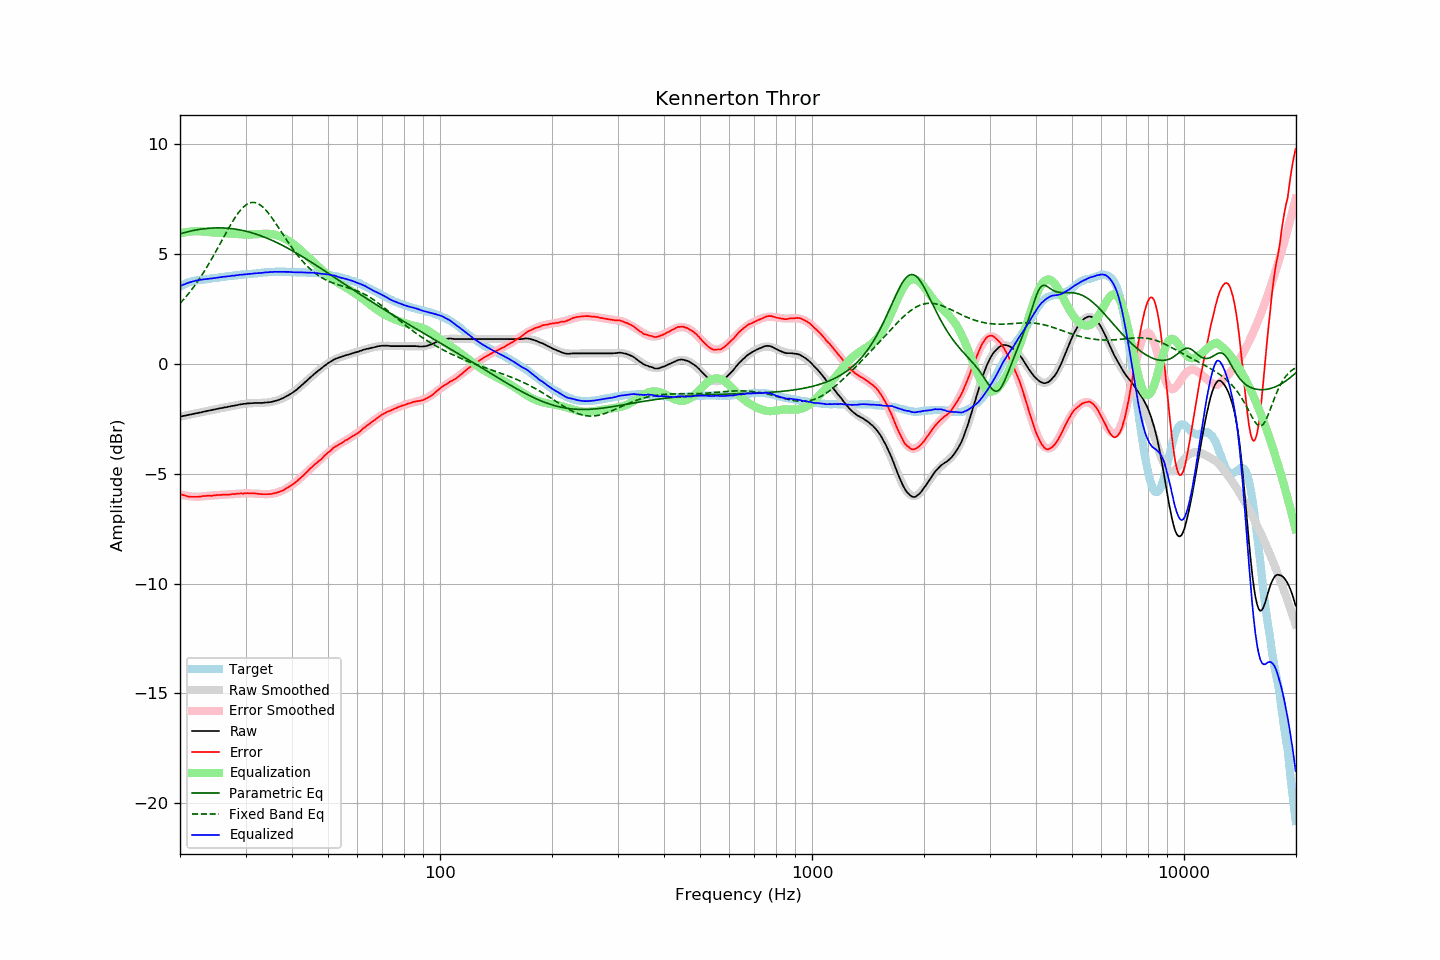

The file beside this chart, header and first rows:
frequency, raw, error, smoothed, error_smoothed, equalization, parametric_eq, fixed_band_eq, equalized_raw, equalized_smoothed, target
20.00, -2.40, -5.92, -2.40, -5.95, 5.95, 5.92, 2.76, 3.55, 3.55, 3.52
20.20, -2.39, -5.95, -2.39, -5.96, 5.96, 5.95, 2.83, 3.57, 3.58, 3.56
20.40, -2.37, -5.97, -2.37, -5.98, 5.98, 5.97, 2.92, 3.61, 3.61, 3.60
20.61, -2.36, -5.99, -2.36, -5.99, 5.99, 5.99, 3.00, 3.63, 3.64, 3.63
20.81, -2.34, -6.01, -2.34, -6.00, 6.00, 6.01, 3.09, 3.67, 3.66, 3.67
21.02, -2.33, -6.04, -2.33, -6.01, 6.01, 6.02, 3.17, 3.69, 3.69, 3.71
21.23, -2.31, -6.04, -2.31, -6.02, 6.02, 6.04, 3.26, 3.72, 3.71, 3.73
21.44, -2.30, -6.05, -2.29, -6.03, 6.03, 6.06, 3.36, 3.73, 3.74, 3.75
21.66, -2.28, -6.05, -2.28, -6.04, 6.04, 6.07, 3.45, 3.76, 3.76, 3.77
21.87, -2.27, -6.05, -2.26, -6.04, 6.04, 6.09, 3.55, 3.78, 3.78, 3.78
22.09, -2.25, -6.05, -2.25, -6.05, 6.05, 6.10, 3.66, 3.80, 3.80, 3.80
22.31, -2.24, -6.05, -2.23, -6.05, 6.05, 6.11, 3.76, 3.81, 3.81, 3.81
22.54, -2.22, -6.04, -2.22, -6.04, 6.04, 6.13, 3.87, 3.83, 3.82, 3.82
22.76, -2.21, -6.04, -2.20, -6.04, 6.04, 6.14, 3.98, 3.83, 3.84, 3.83
22.99, -2.19, -6.02, -2.19, -6.03, 6.03, 6.15, 4.09, 3.84, 3.84, 3.83
23.22, -2.17, -6.01, -2.17, -6.02, 6.02, 6.16, 4.21, 3.86, 3.85, 3.84
23.45, -2.16, -6.01, -2.16, -6.02, 6.02, 6.17, 4.32, 3.86, 3.86, 3.85
23.69, -2.14, -6.00, -2.14, -6.01, 6.01, 6.17, 4.44, 3.87, 3.87, 3.86
23.92, -2.13, -6.00, -2.13, -6.00, 6.00, 6.18, 4.57, 3.88, 3.88, 3.87
24.16, -2.11, -6.00, -2.11, -6.00, 6.00, 6.19, 4.69, 3.89, 3.89, 3.89
24.40, -2.10, -6.01, -2.09, -5.99, 5.99, 6.19, 4.82, 3.89, 3.90, 3.91
24.65, -2.08, -5.98, -2.08, -5.99, 5.99, 6.19, 4.95, 3.91, 3.91, 3.90
24.89, -2.07, -5.98, -2.06, -5.98, 5.98, 6.20, 5.08, 3.91, 3.92, 3.91
25.14, -2.05, -5.97, -2.05, -5.98, 5.98, 6.20, 5.21, 3.93, 3.93, 3.92
25.39, -2.04, -5.97, -2.03, -5.97, 5.97, 6.20, 5.35, 3.94, 3.94, 3.93
25.65, -2.02, -5.97, -2.02, -5.97, 5.97, 6.20, 5.48, 3.95, 3.95, 3.95
25.91, -2.01, -5.96, -2.01, -5.96, 5.96, 6.19, 5.62, 3.96, 3.96, 3.95
26.16, -1.99, -5.95, -1.99, -5.96, 5.96, 6.19, 5.75, 3.97, 3.97, 3.96
26.43, -1.98, -5.95, -1.98, -5.95, 5.95, 6.19, 5.88, 3.98, 3.98, 3.97
26.69, -1.97, -5.95, -1.96, -5.95, 5.95, 6.18, 6.02, 3.98, 3.99, 3.98
26.96, -1.95, -5.95, -1.95, -5.94, 5.94, 6.18, 6.15, 3.99, 3.99, 4.00
27.23, -1.94, -5.95, -1.93, -5.94, 5.94, 6.17, 6.28, 4.00, 4.00, 4.01
27.50, -1.92, -5.93, -1.92, -5.93, 5.93, 6.16, 6.40, 4.01, 4.01, 4.01
27.77, -1.91, -5.92, -1.91, -5.93, 5.93, 6.15, 6.52, 4.02, 4.02, 4.01
28.05, -1.90, -5.93, -1.89, -5.92, 5.92, 6.14, 6.64, 4.02, 4.03, 4.03
28.33, -1.88, -5.91, -1.88, -5.92, 5.92, 6.13, 6.75, 4.04, 4.04, 4.03
28.62, -1.87, -5.91, -1.87, -5.91, 5.91, 6.12, 6.85, 4.04, 4.05, 4.04
28.90, -1.85, -5.90, -1.85, -5.91, 5.91, 6.11, 6.95, 4.06, 4.05, 4.05
29.19, -1.84, -5.89, -1.84, -5.90, 5.90, 6.09, 7.03, 4.06, 4.06, 4.05
29.48, -1.83, -5.91, -1.83, -5.90, 5.90, 6.08, 7.11, 4.07, 4.07, 4.08
29.78, -1.82, -5.89, -1.82, -5.89, 5.89, 6.06, 7.18, 4.08, 4.07, 4.07
30.08, -1.81, -5.89, -1.81, -5.89, 5.89, 6.04, 7.24, 4.08, 4.08, 4.08
30.38, -1.80, -5.88, -1.80, -5.89, 5.89, 6.03, 7.29, 4.09, 4.09, 4.08
30.68, -1.80, -5.90, -1.80, -5.89, 5.89, 6.01, 7.32, 4.10, 4.10, 4.10
30.99, -1.79, -5.89, -1.79, -5.90, 5.90, 5.99, 7.35, 4.11, 4.10, 4.10
31.30, -1.79, -5.89, -1.79, -5.90, 5.90, 5.97, 7.36, 4.11, 4.11, 4.10
31.61, -1.78, -5.89, -1.78, -5.90, 5.90, 5.94, 7.36, 4.12, 4.12, 4.11
31.93, -1.78, -5.90, -1.78, -5.91, 5.91, 5.92, 7.34, 4.13, 4.13, 4.12
32.24, -1.78, -5.90, -1.78, -5.91, 5.91, 5.90, 7.32, 4.13, 4.13, 4.12
32.57, -1.78, -5.92, -1.78, -5.92, 5.92, 5.87, 7.28, 4.14, 4.14, 4.14
32.89, -1.78, -5.92, -1.77, -5.92, 5.92, 5.84, 7.24, 4.14, 4.15, 4.14
33.22, -1.78, -5.93, -1.77, -5.93, 5.93, 5.82, 7.18, 4.15, 4.15, 4.15
33.55, -1.77, -5.93, -1.77, -5.93, 5.93, 5.79, 7.11, 4.16, 4.16, 4.16
33.89, -1.76, -5.93, -1.76, -5.93, 5.93, 5.76, 7.04, 4.17, 4.17, 4.17
34.23, -1.76, -5.93, -1.75, -5.93, 5.93, 5.73, 6.96, 4.17, 4.17, 4.17
34.57, -1.75, -5.93, -1.75, -5.93, 5.93, 5.70, 6.87, 4.18, 4.18, 4.18
34.92, -1.74, -5.92, -1.74, -5.92, 5.92, 5.67, 6.77, 4.18, 4.19, 4.18
35.27, -1.73, -5.92, -1.72, -5.91, 5.91, 5.64, 6.67, 4.19, 4.19, 4.19
35.62, -1.71, -5.90, -1.71, -5.90, 5.90, 5.60, 6.57, 4.19, 4.19, 4.19
35.97, -1.69, -5.88, -1.69, -5.88, 5.88, 5.57, 6.46, 4.20, 4.20, 4.19
... 635 more rows
